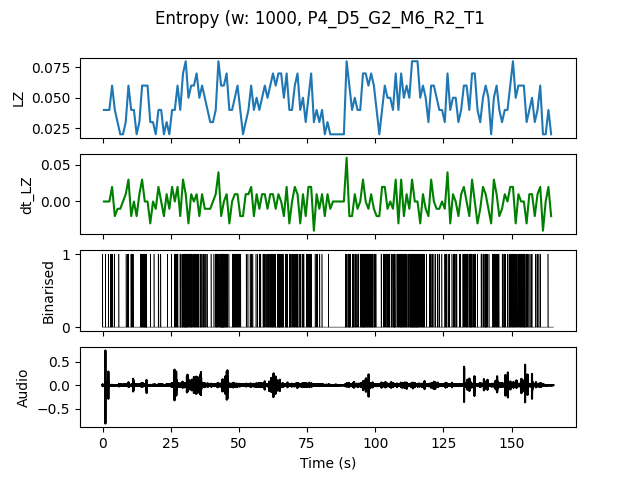

Data behind this chart, as committed beside it:
, t0, LZ, dt_LZ, IOI
0.0, 0.0, 0.03986, 0.0, 1.0
1.0, 1.0, 0.03986, 0.0, 1.0
2.0, 2.0, 0.03986, 0.0, 1.0
3.0, 3.0, 0.05979, 0.01993, 0.3333
4.0, 4.0, 0.03986, -0.01993, 1.0
5.0, 5.0, 0.0299, -0.009966, 1.0
6.0, 6.0, 0.01993, -0.009966, 0.0
7.0, 7.0, 0.01993, 0.0, 0.0
8.0, 8.0, 0.0299, 0.009966, 1.0
9.0, 9.0, 0.05979, 0.0299, 0.5
10.0, 10.0, 0.03986, -0.01993, 0.3333
11.0, 11.0, 0.03986, 0.0, 1.0
12.0, 12.0, 0.01993, -0.01993, 0.0
13.0, 13.0, 0.0299, 0.009966, 1.0
14.0, 14.0, 0.05979, 0.0299, 0.2
15.0, 15.0, 0.05979, 0.0, 0.1667
16.0, 16.0, 0.05979, 0.0, 0.5
17.0, 17.0, 0.0299, -0.0299, 1.0
18.0, 18.0, 0.0299, 0.0, 1.0
19.0, 19.0, 0.01993, -0.009966, 0.0
20.0, 20.0, 0.03986, 0.01993, 0.5
21.0, 21.0, 0.03986, 0.0, 1.0
22.0, 22.0, 0.01993, -0.01993, 0.0
23.0, 23.0, 0.0299, 0.009966, 1.0
24.0, 24.0, 0.01993, -0.009966, 0.0
25.0, 25.0, 0.03986, 0.01993, 1.0
26.0, 26.0, 0.03986, 0.0, 0.5
27.0, 27.0, 0.05979, 0.01993, 0.3333
28.0, 28.0, 0.03986, -0.01993, 0.5
29.0, 29.0, 0.06976, 0.0299, 0.2
30.0, 30.0, 0.07973, 0.009966, 0.1429
31.0, 31.0, 0.04983, -0.0299, 0.3333
32.0, 32.0, 0.05979, 0.009966, 0.25
33.0, 33.0, 0.05979, 0.0, 0.25
34.0, 34.0, 0.06976, 0.009966, 0.25
35.0, 35.0, 0.04983, -0.01993, 0.25
36.0, 36.0, 0.05979, 0.009966, 0.5
37.0, 37.0, 0.04983, -0.009966, 0.3333
38.0, 38.0, 0.03986, -0.009966, 1.0
39.0, 39.0, 0.0299, -0.009966, 1.0
40.0, 40.0, 0.0299, 0.0, 1.0
41.0, 41.0, 0.03986, 0.009966, 0.3333
42.0, 42.0, 0.07973, 0.03986, 0.25
43.0, 43.0, 0.05979, -0.01993, 0.1429
44.0, 44.0, 0.05979, 0.0, 0.1667
45.0, 45.0, 0.06976, 0.009966, 0.2
46.0, 46.0, 0.03986, -0.0299, 1.0
47.0, 47.0, 0.03986, 0.0, 0.3333
48.0, 48.0, 0.04983, 0.009966, 0.3333
49.0, 49.0, 0.05979, 0.009966, 0.25
50.0, 50.0, 0.03986, -0.01993, 0.5
51.0, 51.0, 0.01993, -0.01993, 0.0
52.0, 52.0, 0.0299, 0.009966, 1.0
53.0, 53.0, 0.03986, 0.009966, 1.0
54.0, 54.0, 0.05979, 0.01993, 0.3333
55.0, 55.0, 0.03986, -0.01993, 1.0
56.0, 56.0, 0.04983, 0.009966, 0.5
57.0, 57.0, 0.03986, -0.009966, 0.5
58.0, 58.0, 0.04983, 0.009966, 0.5
59.0, 59.0, 0.05979, 0.009966, 0.3333
... 105 more rows
